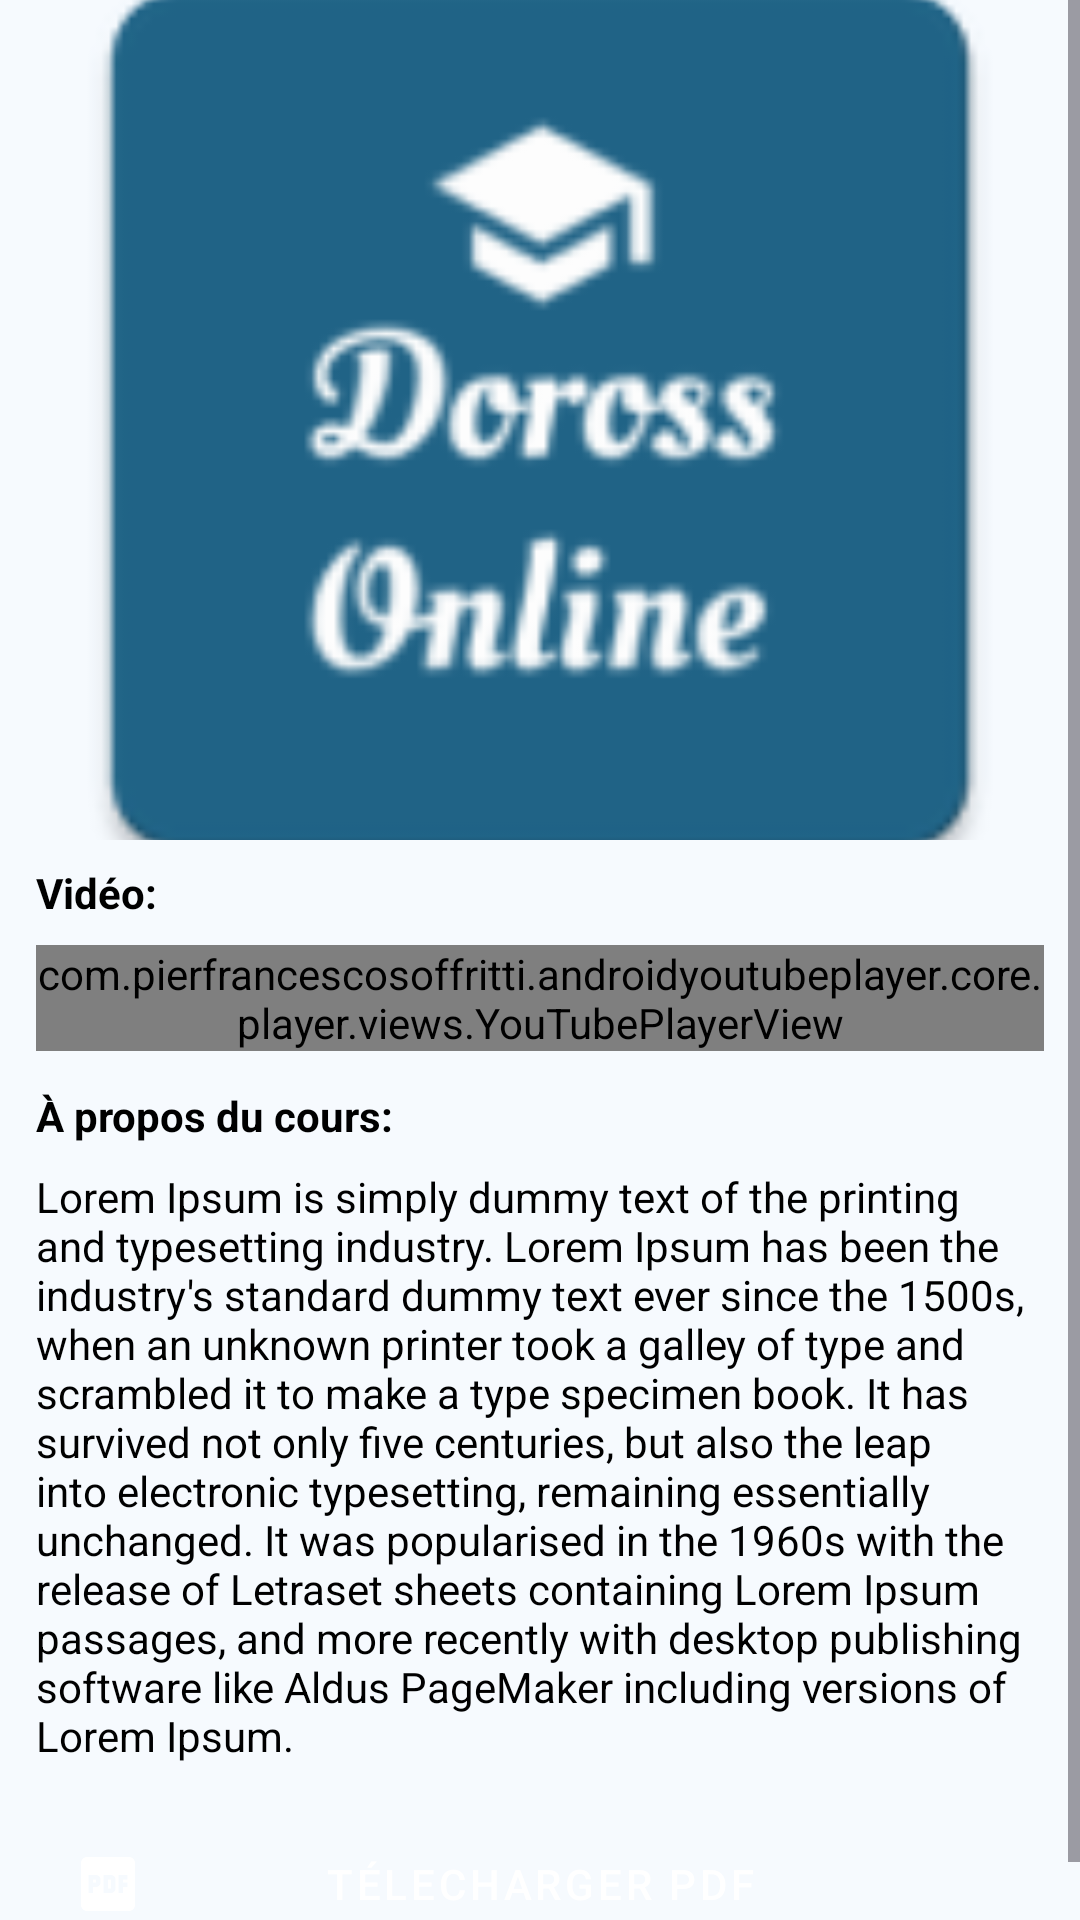

Layout XML and referenced resources for this Android screen:
<!-- AndroidManifest.xml: application theme Theme.DorosOnline -->
<!-- res/layout/fragment_course.xml -->
<?xml version="1.0" encoding="utf-8"?>
<ScrollView xmlns:android="http://schemas.android.com/apk/res/android"
    xmlns:app="http://schemas.android.com/apk/res-auto"
    xmlns:tools="http://schemas.android.com/tools"
    android:layout_width="match_parent"
    android:layout_height="match_parent"
    tools:context=".ui.home.course.CourseFragment">

    <androidx.constraintlayout.widget.ConstraintLayout
        android:layout_width="match_parent"
        android:layout_height="wrap_content">

        <ImageView
            android:id="@+id/iv_img"
            android:layout_width="match_parent"
            android:layout_height="280dp"
            android:scaleType="centerCrop"
            android:src="@mipmap/ic_launcher"
            app:layout_constraintEnd_toEndOf="parent"
            app:layout_constraintStart_toStartOf="parent"
            app:layout_constraintTop_toTopOf="parent" />

        <TextView
            android:id="@+id/textView2"
            android:layout_width="wrap_content"
            android:layout_height="wrap_content"
            android:layout_marginHorizontal="12dp"
            android:layout_marginTop="8dp"
            android:text="Vidéo:"
            android:textColor="@color/black"
            android:textStyle="bold"
            app:layout_constraintStart_toStartOf="parent"
            app:layout_constraintTop_toBottomOf="@+id/iv_img" />

        <com.pierfrancescosoffritti.androidyoutubeplayer.core.player.views.YouTubePlayerView
            android:id="@+id/youtube_player_view"
            android:layout_width="match_parent"
            android:layout_height="wrap_content"
            android:layout_marginHorizontal="12dp"
            android:layout_marginTop="8dp"
            app:layout_constraintEnd_toEndOf="parent"
            app:layout_constraintStart_toStartOf="parent"
            app:layout_constraintTop_toBottomOf="@+id/textView2" />

        <TextView
            android:id="@+id/textView3"
            android:layout_width="wrap_content"
            android:layout_height="wrap_content"
            android:layout_marginHorizontal="12dp"
            android:layout_marginTop="12dp"
            android:text="À propos du cours:"
            android:textColor="@color/black"
            android:textStyle="bold"
            app:layout_constraintStart_toStartOf="parent"
            app:layout_constraintTop_toBottomOf="@+id/youtube_player_view" />

        <TextView
            android:id="@+id/tv_about"
            android:layout_width="match_parent"
            android:layout_height="wrap_content"
            android:layout_marginHorizontal="12dp"
            android:layout_marginTop="8dp"
            android:text="Lorem Ipsum is simply dummy text of the printing and typesetting industry. Lorem Ipsum has been the industry's standard dummy text ever since the 1500s, when an unknown printer took a galley of type and scrambled it to make a type specimen book. It has survived not only five centuries, but also the leap into electronic typesetting, remaining essentially unchanged. It was popularised in the 1960s with the release of Letraset sheets containing Lorem Ipsum passages, and more recently with desktop publishing software like Aldus PageMaker including versions of Lorem Ipsum."
            android:textColor="@color/black"
            app:layout_constraintStart_toStartOf="parent"
            app:layout_constraintTop_toBottomOf="@+id/textView3" />

        <androidx.constraintlayout.widget.ConstraintLayout
            android:layout_width="match_parent"
            android:layout_height="wrap_content"
            android:padding="8dp"
            android:layout_marginTop="8dp"
            app:layout_constraintEnd_toEndOf="parent"
            app:layout_constraintStart_toStartOf="parent"
            app:layout_constraintTop_toBottomOf="@+id/tv_about">

            <ImageView
                android:layout_width="wrap_content"
                android:layout_height="wrap_content"
                android:src="@drawable/ic_file_pdf_box"
                android:elevation="10dp"
                android:layout_marginStart="16dp"
                app:layout_constraintBottom_toBottomOf="parent"
                app:layout_constraintStart_toStartOf="parent"
                app:layout_constraintTop_toTopOf="parent" />

            <Button
                android:id="@+id/btn_download_pdf"
                style="@style/Widget.MaterialComponents.Button"
                android:layout_width="match_parent"
                android:layout_height="wrap_content"
                android:backgroundTint="#04935A"
                android:text="Télecharger PDF"
                app:layout_constraintBottom_toBottomOf="parent"
                app:layout_constraintEnd_toEndOf="parent"
                app:layout_constraintStart_toStartOf="parent"
                app:layout_constraintTop_toTopOf="parent" />

        </androidx.constraintlayout.widget.ConstraintLayout>


    </androidx.constraintlayout.widget.ConstraintLayout>


</ScrollView>
<!-- resources referenced by this layout -->
<resources>
  <color name="black">#FF000000</color>
  <!-- drawable ic_file_pdf_box (drawable) -->
  <vector xmlns:android="http://schemas.android.com/apk/res/android"
      android:width="24dp"
      android:height="24dp"
      android:viewportWidth="24"
      android:viewportHeight="24">
      <path
          android:fillColor="#fff"
          android:pathData="M19 3H5C3.9 3 3 3.9 3 5V19C3 20.1 3.9 21 5 21H19C20.1 21 21 20.1 21 19V5C21 3.9 20.1 3 19 3M9.5 11.5C9.5 12.3 8.8 13 8 13H7V15H5.5V9H8C8.8 9 9.5 9.7 9.5 10.5V11.5M14.5 13.5C14.5 14.3 13.8 15 13 15H10.5V9H13C13.8 9 14.5 9.7 14.5 10.5V13.5M18.5 10.5H17V11.5H18.5V13H17V15H15.5V9H18.5V10.5M12 10.5H13V13.5H12V10.5M7 10.5H8V11.5H7V10.5Z" />
  </vector>
  <style name="Theme.DorosOnline" parent="Base.Theme.DorosOnline" />
  <color name="md_theme_primary">#206487</color>
  <color name="md_theme_onPrimary">#FFFFFF</color>
  <color name="md_theme_primaryContainer">#C6E7FF</color>
  <color name="md_theme_onPrimaryContainer">#001E2D</color>
  <color name="md_theme_secondary">#4F616D</color>
  <color name="md_theme_onSecondary">#FFFFFF</color>
  <color name="md_theme_secondaryContainer">#D2E5F4</color>
  <color name="md_theme_onSecondaryContainer">#0A1D28</color>
  <color name="md_theme_tertiary">#635690</color>
  <color name="md_theme_onTertiary">#FFFFFF</color>
  <color name="md_theme_tertiaryContainer">#E7DEFF</color>
  <color name="md_theme_onTertiaryContainer">#1E1048</color>
  <color name="md_theme_error">#BA1A1A</color>
  <color name="md_theme_onError">#FFFFFF</color>
  <color name="md_theme_errorContainer">#FFDAD6</color>
  <color name="md_theme_onErrorContainer">#410002</color>
  <color name="md_theme_background">#F6FAFE</color>
  <color name="md_theme_onBackground">#181C1F</color>
  <color name="md_theme_surface">#F6FAFE</color>
  <color name="md_theme_surfaceVariant">#DDE3EA</color>
  <color name="md_theme_onSurfaceVariant">#41484D</color>
  <color name="md_theme_outline">#71787E</color>
  <color name="md_theme_outlineVariant">#C1C7CE</color>
  <color name="md_theme_inverseSurface">#2C3135</color>
  <color name="md_theme_inverseOnSurface">#EEF1F6</color>
  <color name="md_theme_inversePrimary">#91CEF5</color>
  <color name="md_theme_primaryFixed">#C6E7FF</color>
  <color name="md_theme_onPrimaryFixed">#001E2D</color>
  <color name="md_theme_primaryFixedDim">#91CEF5</color>
  <color name="md_theme_onPrimaryFixedVariant">#004C6B</color>
  <color name="md_theme_secondaryFixed">#D2E5F4</color>
  <color name="md_theme_onSecondaryFixed">#0A1D28</color>
  <color name="md_theme_secondaryFixedDim">#B6C9D8</color>
  <color name="md_theme_onSecondaryFixedVariant">#374955</color>
  <color name="md_theme_tertiaryFixed">#E7DEFF</color>
  <color name="md_theme_onTertiaryFixed">#1E1048</color>
  <color name="md_theme_tertiaryFixedDim">#CDBDFF</color>
  <color name="md_theme_onTertiaryFixedVariant">#4B3E76</color>
  <style name="App_ButtonStyle" parent="Widget.Material3.Button">
          <item name="android:padding">8dp</item>
          <item name="android:textSize">14sp</item>
          <item name="textAllCaps">true</item>
      </style>
</resources>
